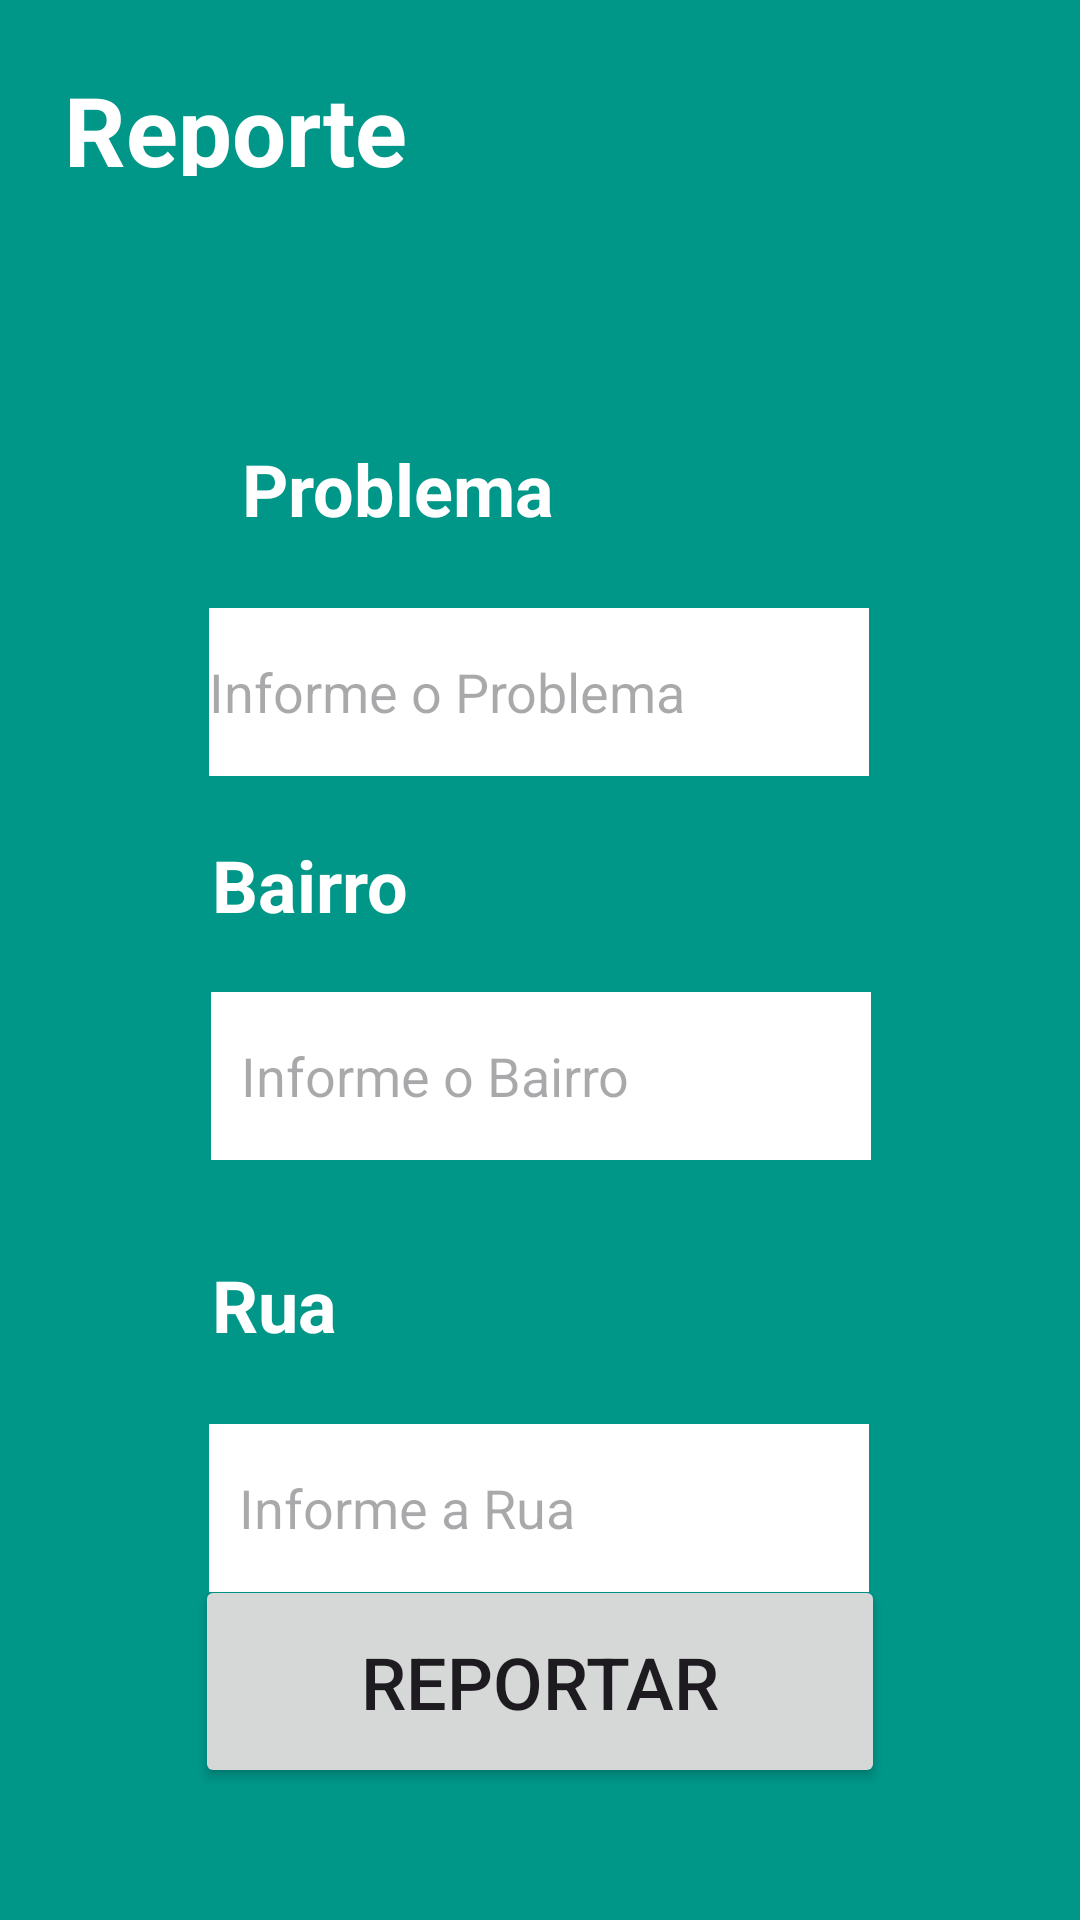

Reconstruct the res/layout file that produces this screen, plus the resources it refers to.
<!-- AndroidManifest.xml: application theme Theme.Fiscalize -->
<!-- res/layout/activity_report.xml -->
<?xml version="1.0" encoding="utf-8"?>
<androidx.constraintlayout.widget.ConstraintLayout xmlns:android="http://schemas.android.com/apk/res/android"
    xmlns:app="http://schemas.android.com/apk/res-auto"
    xmlns:tools="http://schemas.android.com/tools"
    android:layout_width="match_parent"
    android:layout_height="match_parent"
    android:background="#009688"
    tools:context=".ReportActivity">

    <TextView
        android:id="@+id/textView4"
        android:layout_width="131dp"
        android:layout_height="37dp"
        android:text="@string/reporte"
        android:textAlignment="center"
        android:textColor="@color/white"
        android:textSize="32sp"
        android:textStyle="bold"
        app:layout_constraintBottom_toBottomOf="parent"
        app:layout_constraintEnd_toEndOf="parent"
        app:layout_constraintHorizontal_bias="0.057"
        app:layout_constraintStart_toStartOf="parent"
        app:layout_constraintTop_toTopOf="parent"
        app:layout_constraintVertical_bias="0.036" />

    <com.google.android.material.textfield.TextInputEditText
        android:id="@+id/textInputEditRua"
        android:layout_width="220dp"
        android:layout_height="56dp"
        android:layout_marginTop="416dp"
        android:background="@color/white"
        android:paddingStart="10dp"
        android:paddingEnd="10dp"
        android:hint="Informe a Rua"
        android:textAlignment="textStart"
        android:textColor="#000000"
        app:layout_constraintEnd_toEndOf="parent"
        app:layout_constraintHorizontal_bias="0.497"
        app:layout_constraintStart_toStartOf="parent"
        app:layout_constraintTop_toBottomOf="@+id/textView4" />

    <com.google.android.material.textfield.TextInputEditText
        android:id="@+id/textInputEditProblem"
        android:layout_width="220dp"
        android:layout_height="56dp"
        android:layout_marginTop="144dp"
        android:background="@color/white"
        android:textAlignment="textStart"
        android:hint="Informe o Problema"
        android:textColor="#000000"
        app:layout_constraintEnd_toEndOf="parent"
        app:layout_constraintHorizontal_bias="0.497"
        app:layout_constraintStart_toStartOf="parent"
        app:layout_constraintTop_toBottomOf="@+id/textView4" />

    <TextView
        android:layout_width="212dp"
        android:layout_height="40dp"
        android:layout_marginTop="220dp"
        android:text="Bairro"
        android:textAlignment="textStart"
        android:textColor="@color/white"
        android:textSize="24sp"
        android:textStyle="bold"
        app:layout_constraintEnd_toEndOf="parent"
        app:layout_constraintHorizontal_bias="0.477"
        app:layout_constraintStart_toStartOf="parent"
        app:layout_constraintTop_toBottomOf="@+id/textView4" />

    <TextView
        android:layout_width="212dp"
        android:layout_height="40dp"
        android:layout_marginTop="88dp"
        android:text="Problema"
        android:textAlignment="textStart"
        android:textColor="@color/white"
        android:textSize="24sp"
        android:textStyle="bold"
        android:paddingStart="10dp"
        android:paddingEnd="10dp"
        app:layout_constraintEnd_toEndOf="parent"
        app:layout_constraintHorizontal_bias="0.477"
        app:layout_constraintStart_toStartOf="parent"
        app:layout_constraintTop_toBottomOf="@+id/textView4" />

    <com.google.android.material.textfield.TextInputEditText
        android:id="@+id/textInputEditBairro"
        android:layout_width="220dp"
        android:layout_height="56dp"
        android:layout_marginTop="272dp"
        android:background="@color/white"
        android:paddingStart="10dp"
        android:paddingEnd="10dp"
        android:textAlignment="textStart"
        android:hint="Informe o Bairro"
        android:textColor="#000000"
        app:layout_constraintEnd_toEndOf="parent"
        app:layout_constraintHorizontal_bias="0.502"
        app:layout_constraintStart_toStartOf="parent"
        app:layout_constraintTop_toBottomOf="@+id/textView4" />

    <TextView
        android:layout_width="212dp"
        android:layout_height="40dp"
        android:layout_marginTop="360dp"
        android:text="Rua"
        android:textAlignment="textStart"
        android:textColor="@color/white"
        android:textSize="24sp"
        android:textStyle="bold"
        app:layout_constraintEnd_toEndOf="parent"
        app:layout_constraintHorizontal_bias="0.477"
        app:layout_constraintStart_toStartOf="parent"
        app:layout_constraintTop_toBottomOf="@+id/textView4" />

    <Button
        android:id="@+id/button"
        android:layout_width="230dp"
        android:layout_height="71dp"
        android:layout_marginBottom="44dp"
        android:text="@string/reportar"
        android:textSize="24sp"
        app:layout_constraintBottom_toBottomOf="parent"
        app:layout_constraintEnd_toEndOf="parent"
        app:layout_constraintStart_toStartOf="parent" />

</androidx.constraintlayout.widget.ConstraintLayout>
<!-- resources referenced by this layout -->
<resources>
  <color name="white">#FFFFFF</color>
  <string name="reportar">Reportar</string>
  <string name="reporte">Reporte</string>
  <style name="Theme.Fiscalize" parent="Base.Theme.Fiscalize" />
  <style name="Base.Theme.Fiscalize" parent="Theme.Material3.DayNight.NoActionBar">
          
          
      </style>
</resources>
